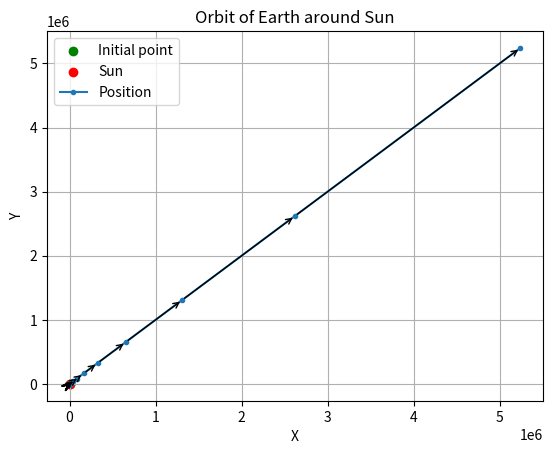

Generate this figure with matplotlib:
import numpy as np
import matplotlib.pyplot as plt

G, M, m = 10**-10, 10**7, 10  # Sun and Earth mass
vx_0, vy_0 = 5, 5  # Initial velocities (set vy_0 to a non-zero value for a circular orbit)
x_0, y_0 = 50, 50  # Initial position


# r = lambda x,y: np.sqrt(x**2 + y**2)
# vxprime = lambda x,y: -(G * M * m / r(x,y)**3) * x
# vyprime = lambda x,y: -(G * M * m / r(x,y)**3) * y

def ode_func(x, y, vx, vy):
    r = np.sqrt(x**2 + y**2)
    vxprime = -(G * M * m / r**3) * x
    vyprime = -(G * M * m / r**3) * y
    x_prime = vx
    y_prime = vy
    return np.array([vx, vy, x_prime, y_prime])

def euler(timestop):
    x_values = []
    y_values = []
    X = np.array([vx_0, vy_0, x_0, y_0])
    dt = 1
    n = round(timestop / dt)
    x_values.append(X[2])
    y_values.append(X[3])
    for i in range(n):
        X = X + dt * ode_func(X[2], X[3], X[0], X[1])
        x_values.append(X[2])
        y_values.append(X[3])
    return x_values, y_values

def plot_orbit(x_values, y_values):
    fig, ax = plt.subplots()
    plt.scatter([x_0], [y_0], color="green", marker="o", label="Initial point")
    plt.scatter([0], [0], color="red", marker="o", label="Sun")
    ax.plot(x_values, y_values, '.-', label='Position')
    for i in range(len(x_values) - 1):
        ax.annotate('', xy=(x_values[i + 1], y_values[i + 1]), xytext=(x_values[i], y_values[i]),
                    arrowprops=dict(arrowstyle='->', lw=1))
    ax.legend()
    ax.set_xlabel('X')
    ax.set_ylabel('Y')
    ax.set_title('Orbit of Earth around Sun')
    plt.grid(True)
    plt.show()

x_values, y_values = euler(20)
plot_orbit(x_values, y_values)
